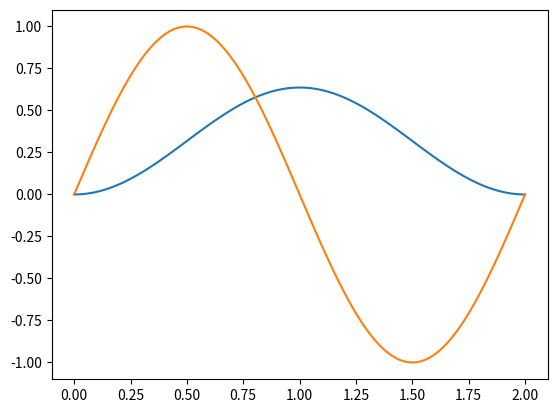

Write the Python code that produced this figure.
import numpy as np
import matplotlib.pyplot as plt

def velocity(t, A=1, f=0.5):
	return A * 1/(2 * np.pi * f) * (1 - np.cos(2 * np.pi * f * t))

def acceleration(t, A=1, f=0.5):
	return A * np.sin(2 * np.pi * f * t)	


t = np.linspace(0, 2, 100)

plt.plot(t, velocity(t))
plt.plot(t, acceleration(t))
plt.show()